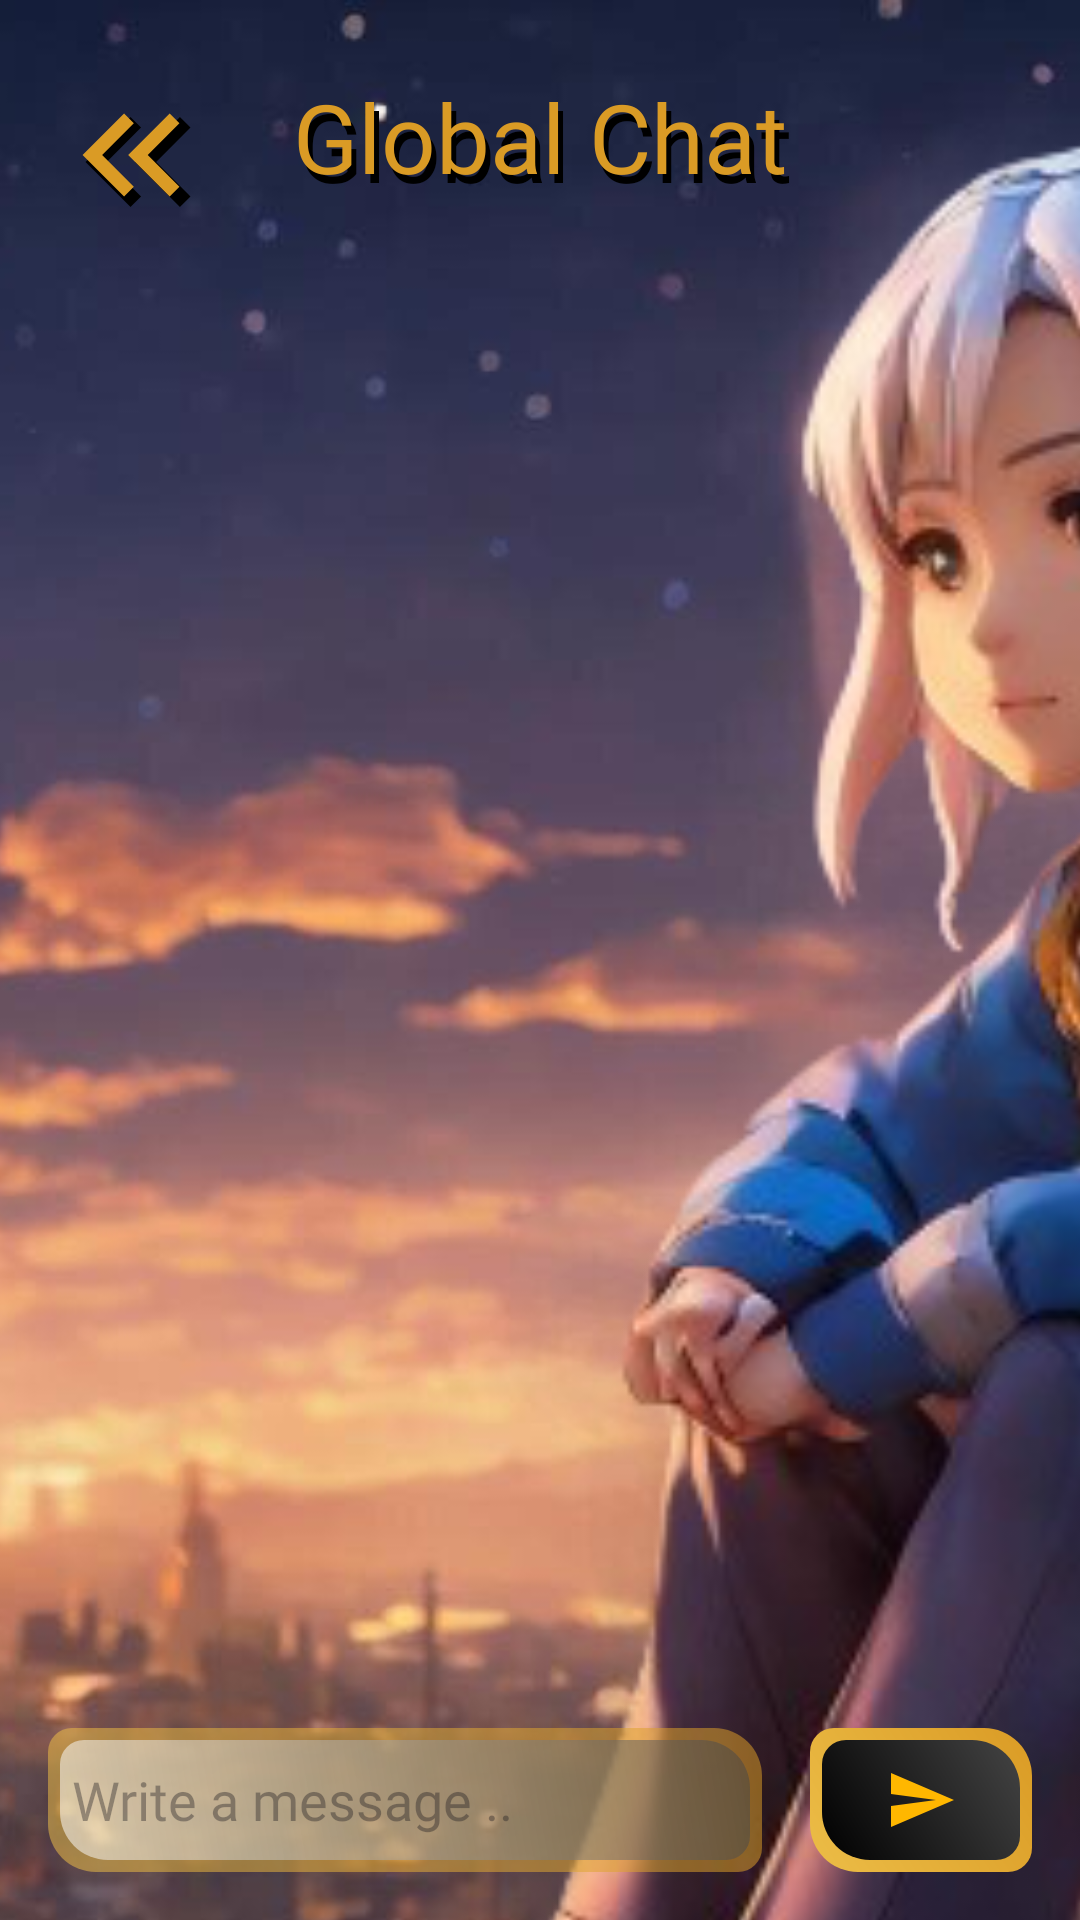

Android layout source for this screen:
<!-- AndroidManifest.xml: application theme Theme.TalesOfCaelumora -->
<!-- res/layout/fragment_global_chat.xml -->
<?xml version="1.0" encoding="utf-8"?>
<androidx.constraintlayout.widget.ConstraintLayout xmlns:android="http://schemas.android.com/apk/res/android"
    xmlns:tools="http://schemas.android.com/tools"
    xmlns:app="http://schemas.android.com/apk/res-auto"
    android:layout_width="match_parent"
    android:layout_height="match_parent"
    tools:context=".ui.GlobalChatFragment">




    <ImageView
        android:id="@+id/img_bg"
        android:layout_width="686dp"
        android:layout_height="884dp"
        android:scaleType="centerCrop"
        android:src="@drawable/elara_side_looks_over_the_city"
        android:translationX="-105dp"
        android:visibility="visible"
        app:layout_constraintStart_toStartOf="parent"
        app:layout_constraintTop_toTopOf="parent"
        tools:visibility="visible" />

    <ImageView
        android:id="@+id/img_elara_foreground"
        android:layout_width="485dp"
        android:layout_height="786dp"
        android:layout_marginTop="83dp"
        android:scaleType="centerCrop"
        android:src="@drawable/elara_solo"
        app:layout_constraintEnd_toEndOf="parent"
        app:layout_constraintHorizontal_bias="0.0"
        app:layout_constraintStart_toStartOf="parent"
        app:layout_constraintTop_toTopOf="parent" />

    <ImageView
        android:id="@+id/img_bg_nigth"
        android:layout_width="880dp"
        android:layout_height="880dp"
        android:scaleType="centerCrop"
        android:src="@drawable/clarice_bgl"
        android:translationX="-160dp"
        android:visibility="visible"
        app:layout_constraintStart_toStartOf="parent"
        app:layout_constraintTop_toTopOf="parent"
        tools:visibility="visible" />

    <ImageView
        android:id="@+id/img_bg_nigth_foreground"
        android:layout_width="880dp"
        android:layout_height="880dp"
        android:scaleType="centerCrop"
        android:src="@drawable/clarice_removebg_preview"
        android:translationX="-160dp"
        android:visibility="visible"
        app:layout_constraintStart_toStartOf="parent"
        app:layout_constraintTop_toTopOf="parent"
        tools:visibility="visible" />

    <TextView
        android:layout_width="wrap_content"
        android:layout_height="wrap_content"
        android:text="Global Chat"
        android:layout_marginStart="3dp"
        android:layout_marginTop="27dp"
        app:layout_constraintTop_toTopOf="parent"
        app:layout_constraintStart_toStartOf="parent"
        app:layout_constraintEnd_toEndOf="parent"
        android:textSize="32sp"
        android:fontFamily="@font/alfa_slab_one"
        android:textColor="@color/black"
        />

    <TextView
        android:id="@+id/txt_global_chat_header"
        android:layout_width="wrap_content"
        android:layout_height="wrap_content"
        android:text="Global Chat"
        android:layout_marginTop="24dp"
        app:layout_constraintTop_toTopOf="parent"
        app:layout_constraintStart_toStartOf="parent"
        app:layout_constraintEnd_toEndOf="parent"
        android:textSize="32sp"
        android:fontFamily="@font/alfa_slab_one"
        android:textColor="@color/smooth_gold"
        />

    <LinearLayout
        android:layout_width="match_parent"
        android:layout_height="0dp"
        android:layout_marginTop="24dp"
        android:orientation="vertical"
        android:layout_marginBottom="16dp"
        app:layout_constraintBottom_toTopOf="@id/it_message"
        app:layout_constraintEnd_toEndOf="parent"
        app:layout_constraintStart_toStartOf="parent"
        app:layout_constraintTop_toBottomOf="@+id/txt_global_chat_header">


        <androidx.recyclerview.widget.RecyclerView
            android:id="@+id/rv_chat"
            android:layout_width="match_parent"
            android:layout_height="wrap_content"
            android:orientation="vertical"
            app:layoutManager="androidx.recyclerview.widget.LinearLayoutManager"
            tools:itemCount="3"
            tools:listitem="@layout/chat_item" />

    </LinearLayout>

    <ImageView
        android:id="@+id/btn_back_fromglobal_Chat"
        android:layout_width="60dp"
        android:layout_height="60dp"
        android:layout_marginStart="16dp"
        android:layout_marginTop="24dp"
        android:src="@drawable/chevron_left"
        app:layout_constraintStart_toStartOf="parent"
        app:layout_constraintTop_toTopOf="parent" />

    <EditText
        android:id="@+id/it_message"
        android:layout_width="0dp"
        android:layout_height="48dp"
        android:layout_marginStart="16dp"
        android:layout_marginEnd="16dp"
        android:layout_marginBottom="16dp"
        android:background="@drawable/input_text_bg"
        android:hint="@string/message"
        android:inputType="text"
        android:padding="8dp"
        android:text=""
        android:fontFamily="@font/aclonica"
        app:layout_constraintBottom_toBottomOf="parent"
        app:layout_constraintEnd_toStartOf="@+id/btn_send"
        app:layout_constraintStart_toStartOf="parent" />

    <ImageView
        android:id="@+id/btn_send"
        android:layout_width="wrap_content"
        android:layout_height="48dp"
        android:layout_marginEnd="16dp"
        android:layout_marginBottom="16dp"
        android:background="@drawable/marquee_text_bg"
        android:padding="8dp"
        android:paddingStart="25dp"
        android:paddingEnd="25dp"
        android:src="@drawable/baseline_send_24"
        app:layout_constraintBottom_toBottomOf="parent"
        app:layout_constraintEnd_toEndOf="parent" />



</androidx.constraintlayout.widget.ConstraintLayout>
<!-- res/layout/chat_item.xml (included above) -->
<?xml version="1.0" encoding="utf-8"?>
<androidx.constraintlayout.widget.ConstraintLayout xmlns:android="http://schemas.android.com/apk/res/android"
    xmlns:app="http://schemas.android.com/apk/res-auto"
    xmlns:tools="http://schemas.android.com/tools"
    android:layout_width="match_parent"
    android:layout_height="wrap_content"
    android:layout_marginStart="16dp"
    android:layout_marginEnd="16dp">


    <LinearLayout
        android:id="@+id/txt_time"
        android:layout_width="match_parent"
        android:layout_height="wrap_content"
        app:layout_constraintEnd_toEndOf="parent"
        app:layout_constraintStart_toStartOf="parent"
        app:layout_constraintTop_toTopOf="parent"
        android:layout_marginBottom="16dp">

        <View
            android:layout_width="match_parent"
            android:layout_height="2dp"
            android:layout_gravity="center_vertical"
            android:layout_weight="1"
            android:backgroundTint="@color/black"
            android:background="?android:attr/listDivider" />

        <TextView
            android:id="@+id/txt_timestamp_day"
            android:layout_width="wrap_content"
            android:layout_height="wrap_content"
            android:layout_marginStart="8dp"
            android:layout_marginEnd="8dp"
            android:text="Heute"
            android:textColor="@color/black"
            android:textSize="12dp"
            tools:ignore="TextSizeCheck" />

        <View
            android:layout_width="match_parent"
            android:layout_height="2dp"
            android:layout_gravity="center_vertical"
            android:layout_weight="1"
            android:background="?android:attr/listDivider"
            android:backgroundTint="@color/black"/>

    </LinearLayout>

    <TextView
        android:id="@+id/txt_timestamp_time"
        android:layout_width="wrap_content"
        android:layout_height="wrap_content"
        android:layout_marginStart="8dp"
        android:layout_marginEnd="8dp"
        android:text="17:43"
        android:textColor="@color/black"
        app:layout_constraintStart_toStartOf="parent"
        android:layout_marginLeft="16dp"
        app:layout_constraintTop_toBottomOf="@+id/txt_time"/>

    <LinearLayout
        android:id="@+id/gravity"
        android:layout_width="match_parent"
        android:layout_height="wrap_content"
        android:layout_marginTop="8dp"
        android:gravity="start"
        app:layout_constraintBottom_toBottomOf="parent"
        app:layout_constraintStart_toStartOf="parent"
        app:layout_constraintTop_toBottomOf="@id/txt_timestamp_time">

        <ImageView
            android:id="@+id/img_player_character_chat"
            android:layout_width="62dp"
            android:layout_height="62dp"
            android:layout_gravity="bottom"
            android:background="@drawable/supporter_chip"
            android:backgroundTint="@color/black"
            android:padding="4dp"
            android:rotationY="180"
            android:src="@drawable/female_water_character_2" />

        <LinearLayout
            android:id="@+id/message_bg"
            android:layout_width="wrap_content"
            android:layout_height="wrap_content"
            android:layout_marginStart="16dp"
            android:background="@drawable/chat_bg"
            android:orientation="vertical"
            android:padding="8dp">

            <TextView
                android:id="@+id/user_name"
                android:layout_width="wrap_content"
                android:layout_height="wrap_content"
                android:fontFamily="@font/alfa_slab_one"
                android:text="Danny"
                android:textColor="@color/black"
                android:textSize="12dp"
                android:textStyle="bold"
                tools:ignore="TextSizeCheck" />

            <TextView
                android:id="@+id/message"
                android:layout_width="wrap_content"
                android:layout_height="wrap_content"
                android:fontFamily="@font/aclonica"
                android:maxWidth="300dp"
                android:text="I'll be back. "
                android:textColor="@color/black" />

        </LinearLayout>

        <ImageView
            android:id="@+id/img_own_character"
            android:layout_width="62dp"
            android:layout_height="62dp"
            android:layout_gravity="bottom"
            android:background="@drawable/supporter_chip"
            android:backgroundTint="@color/black"
            android:padding="4dp"
            android:scaleType="centerCrop"
            android:src="@drawable/female_character_cutted"
            android:visibility="gone" />
    </LinearLayout>


</androidx.constraintlayout.widget.ConstraintLayout>
<!-- resources referenced by this layout -->
<resources>
  <color name="black">#FF000000</color>
  <color name="smooth_gold">#da9b25</color>
  <!-- drawable baseline_send_24 (drawable) -->
  <vector android:autoMirrored="true" android:height="24dp"
      android:tint="#FFB700" android:viewportHeight="24"
      android:viewportWidth="24" android:width="24dp" xmlns:android="http://schemas.android.com/apk/res/android">
      <path android:fillColor="@android:color/white" android:pathData="M2.01,21L23,12 2.01,3 2,10l15,2 -15,2z"/>
  </vector>
  <!-- drawable chat_bg (drawable) -->
  <?xml version="1.0" encoding="utf-8"?>
  <shape xmlns:android="http://schemas.android.com/apk/res/android">
      <gradient android:startColor="#99ffffff"
          android:endColor="#99999999"/>
      <stroke android:color="@color/black" android:width="2dp"/>
      <corners android:bottomRightRadius="12dp"
          android:topLeftRadius="16dp"
          android:topRightRadius="12dp"/>
  
  </shape>
  <!-- drawable input_text_bg (drawable) -->
  <layer-list xmlns:android="http://schemas.android.com/apk/res/android">
  
      <item>
          <shape android:shape="rectangle">
              <gradient
                  android:startColor="#88ecbd47"
                  android:endColor="#88da9b25"
                  android:angle="45" />
              <corners android:bottomLeftRadius="16dp"
                  android:topLeftRadius="8dp"
                  android:topRightRadius="16dp"
                  android:bottomRightRadius="8dp"/>
          </shape>
      </item>
  
      <item
          android:left="4dp"
          android:right="4dp"
          android:top="4dp"
          android:bottom="4dp">
          <shape android:shape="rectangle">
              <corners android:bottomLeftRadius="16dp"
                  android:topLeftRadius="8dp"
                  android:topRightRadius="16dp"
                  android:bottomRightRadius="8dp"/>
              <gradient android:endColor="#88444444"
                  android:startColor="#88ffffff"
                  android:angle="45"/>
          </shape>
      </item>
  </layer-list>
  <!-- drawable supporter_chip (drawable) -->
  <vector android:height="24dp"
      android:viewportHeight="24" android:viewportWidth="24"
      android:width="24dp" xmlns:android="http://schemas.android.com/apk/res/android">
      <path android:strokeColor="@color/black" android:strokeWidth="1" android:fillColor="@color/supporter_one" android:pathData="M12,2C6.47,2 2,6.47 2,12s4.47,10 10,10 10,-4.47 10,-10S17.53,2 12,2z"/>
      <path android:strokeColor="@color/black" android:strokeWidth="1" android:fillColor="@color/selcted_value_ligth" android:pathData="M11,21h-1l1,-7H7.5c-0.58,0 -0.57,-0.32 -0.38,-0.66 0.19,-0.34 0.05,-0.08 0.07,-0.12C8.48,10.94 10.42,7.54 13,3h1l-1,7h3.5c0.49,0 0.56,0.33 0.47,0.51l-0.07,0.15C12.96,17.55 11,21 11,21z"/>
  </vector>
  <string name="message">Write a message ..</string>
  <style name="Theme.TalesOfCaelumora" parent="Base.Theme.TalesOfCaelumora" />
  <color name="supporter_one">#728D85</color>
  <color name="selcted_value_ligth">#75FA00F6</color>
  <style name="Base.Theme.TalesOfCaelumora" parent="Theme.Material3.DayNight.NoActionBar">
          
          <item name="colorPrimary">@color/primary</item>
      </style>
  <color name="primary">#FF1268C4</color>
</resources>
